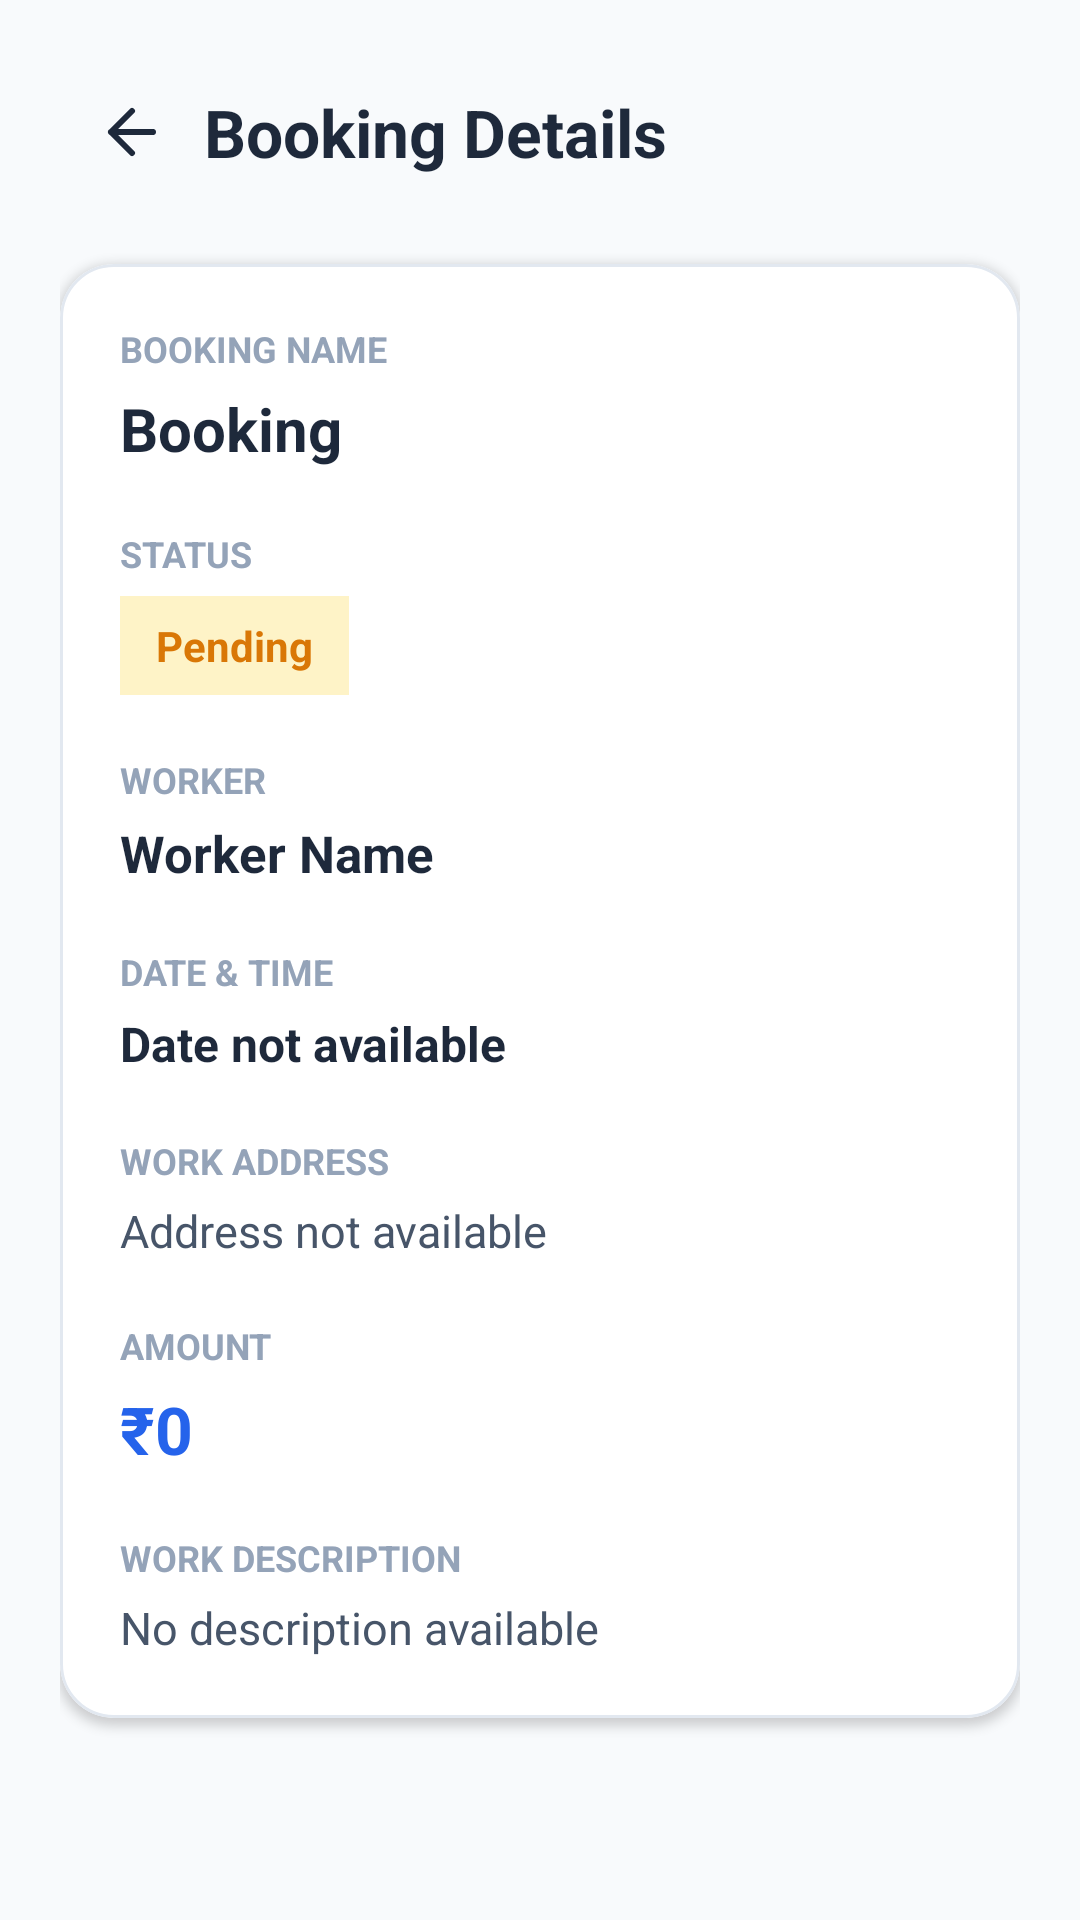

Android layout source for this screen:
<!-- AndroidManifest.xml: application theme Theme.LabourBook -->
<!-- res/layout/fragment_booking_details.xml -->
<?xml version="1.0" encoding="utf-8"?>
<ScrollView xmlns:android="http://schemas.android.com/apk/res/android"
    xmlns:app="http://schemas.android.com/apk/res-auto"
    android:layout_width="match_parent"
    android:layout_height="match_parent"
    android:background="#F8FAFC"
    android:fillViewport="true">

    <LinearLayout
        android:layout_width="match_parent"
        android:layout_height="wrap_content"
        android:orientation="vertical"
        android:padding="20dp">

        
        <LinearLayout
            android:layout_width="match_parent"
            android:layout_height="wrap_content"
            android:gravity="center_vertical"
            android:orientation="horizontal">

            <ImageView
                android:id="@+id/btnBack"
                android:layout_width="48dp"
                android:layout_height="48dp"
                android:padding="12dp"
                android:src="@drawable/ic_back"
                android:contentDescription="Back" />

            <TextView
                android:layout_width="0dp"
                android:layout_height="wrap_content"
                android:layout_weight="1"
                android:text="Booking Details"
                android:textColor="#1E293B"
                android:textSize="22sp"
                android:textStyle="bold" />

        </LinearLayout>

        
        <com.google.android.material.card.MaterialCardView
            android:layout_width="match_parent"
            android:layout_height="wrap_content"
            android:layout_marginTop="20dp"
            app:cardBackgroundColor="#FFFFFF"
            app:cardCornerRadius="18dp"
            app:cardElevation="2dp"
            app:strokeColor="#E2E8F0"
            app:strokeWidth="1dp">

            <LinearLayout
                android:layout_width="match_parent"
                android:layout_height="wrap_content"
                android:orientation="vertical"
                android:padding="20dp">

                
                <TextView
                    android:text="BOOKING NAME"
                    android:layout_width="match_parent"
                    android:layout_height="wrap_content"
                    android:textColor="#94A3B8"
                    android:textSize="12sp"
                    android:textStyle="bold" />

                <TextView
                    android:id="@+id/tvBookingName"
                    android:layout_width="match_parent"
                    android:layout_height="wrap_content"
                    android:layout_marginTop="5dp"
                    android:text="Booking"
                    android:textColor="#1E293B"
                    android:textSize="20sp"
                    android:textStyle="bold" />

                
                <TextView
                    android:layout_width="match_parent"
                    android:layout_height="wrap_content"
                    android:layout_marginTop="20dp"
                    android:text="STATUS"
                    android:textColor="#94A3B8"
                    android:textSize="12sp"
                    android:textStyle="bold" />

                <TextView
                    android:id="@+id/tvBookingStatus"
                    android:layout_width="wrap_content"
                    android:layout_height="wrap_content"
                    android:layout_marginTop="6dp"
                    android:background="#FEF3C7"
                    android:paddingStart="12dp"
                    android:paddingTop="7dp"
                    android:paddingEnd="12dp"
                    android:paddingBottom="7dp"
                    android:text="Pending"
                    android:textColor="#D97706"
                    android:textSize="14sp"
                    android:textStyle="bold" />

                
                <TextView
                    android:layout_width="match_parent"
                    android:layout_height="wrap_content"
                    android:layout_marginTop="20dp"
                    android:text="WORKER"
                    android:textColor="#94A3B8"
                    android:textSize="12sp"
                    android:textStyle="bold" />

                <TextView
                    android:id="@+id/tvWorkerName"
                    android:layout_width="match_parent"
                    android:layout_height="wrap_content"
                    android:layout_marginTop="5dp"
                    android:text="Worker Name"
                    android:textColor="#1E293B"
                    android:textSize="17sp"
                    android:textStyle="bold" />

                
                <TextView
                    android:layout_width="match_parent"
                    android:layout_height="wrap_content"
                    android:layout_marginTop="20dp"
                    android:text="DATE &amp; TIME"
                    android:textColor="#94A3B8"
                    android:textSize="12sp"
                    android:textStyle="bold" />

                <TextView
                    android:id="@+id/tvBookingDate"
                    android:layout_width="match_parent"
                    android:layout_height="wrap_content"
                    android:layout_marginTop="5dp"
                    android:text="Date not available"
                    android:textColor="#1E293B"
                    android:textSize="16sp"
                    android:textStyle="bold" />

                
                <TextView
                    android:layout_width="match_parent"
                    android:layout_height="wrap_content"
                    android:layout_marginTop="20dp"
                    android:text="WORK ADDRESS"
                    android:textColor="#94A3B8"
                    android:textSize="12sp"
                    android:textStyle="bold" />

                <TextView
                    android:id="@+id/tvBookingAddress"
                    android:layout_width="match_parent"
                    android:layout_height="wrap_content"
                    android:layout_marginTop="5dp"
                    android:text="Address not available"
                    android:textColor="#475569"
                    android:textSize="15sp" />

                
                <TextView
                    android:layout_width="match_parent"
                    android:layout_height="wrap_content"
                    android:layout_marginTop="20dp"
                    android:text="AMOUNT"
                    android:textColor="#94A3B8"
                    android:textSize="12sp"
                    android:textStyle="bold" />

                <TextView
                    android:id="@+id/tvBookingAmount"
                    android:layout_width="match_parent"
                    android:layout_height="wrap_content"
                    android:layout_marginTop="5dp"
                    android:text="₹0"
                    android:textColor="#2563EB"
                    android:textSize="22sp"
                    android:textStyle="bold" />

                
                <TextView
                    android:layout_width="match_parent"
                    android:layout_height="wrap_content"
                    android:layout_marginTop="20dp"
                    android:text="WORK DESCRIPTION"
                    android:textColor="#94A3B8"
                    android:textSize="12sp"
                    android:textStyle="bold" />

                <TextView
                    android:id="@+id/tvBookingDescription"
                    android:layout_width="match_parent"
                    android:layout_height="wrap_content"
                    android:layout_marginTop="5dp"
                    android:text="No description available"
                    android:textColor="#475569"
                    android:textSize="15sp" />

            </LinearLayout>

        </com.google.android.material.card.MaterialCardView>

    </LinearLayout>

</ScrollView>
<!-- resources referenced by this layout -->
<resources>
  <!-- drawable ic_back (drawable) -->
  <?xml version="1.0" encoding="utf-8"?>
  <vector xmlns:android="http://schemas.android.com/apk/res/android"
      android:width="24dp"
      android:height="24dp"
      android:viewportWidth="24"
      android:viewportHeight="24">
      <path
          android:fillColor="#00000000"
          android:pathData="M19,12H5M12,19l-7,-7 7,-7"
          android:strokeColor="#1E293B"
          android:strokeWidth="2"
          android:strokeLineCap="round"
          android:strokeLineJoin="round" />
  </vector>
  <style name="Theme.LabourBook" parent="Base.Theme.LabourBook" />
  <style name="Base.Theme.LabourBook" parent="Theme.Material3.DayNight.NoActionBar">
          
          
      </style>
</resources>
